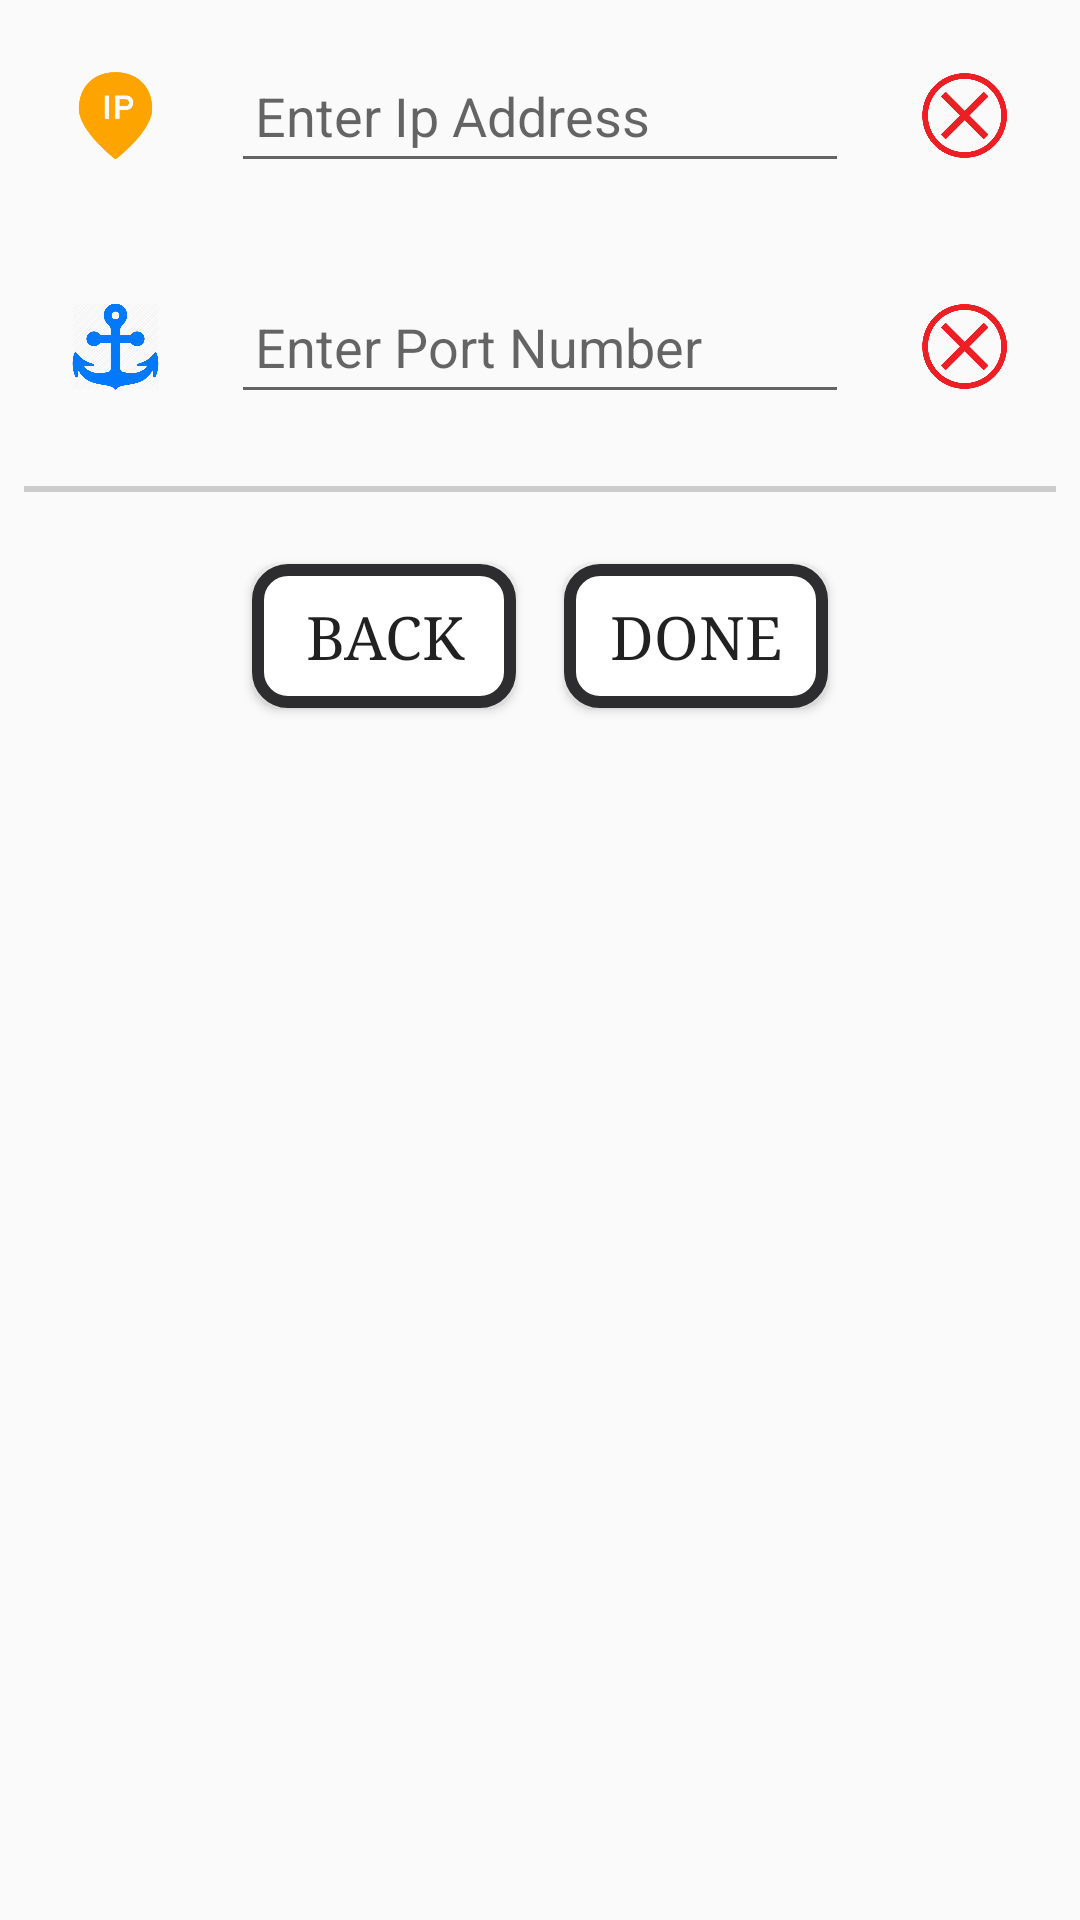

The Android layout XML behind this screen, and the referenced resources:
<!-- AndroidManifest.xml: application theme AppTheme -->
<!-- res/layout/startup_network_info.xml -->
<?xml version="1.0" encoding="utf-8"?>
<LinearLayout xmlns:android="http://schemas.android.com/apk/res/android"
    android:layout_width="match_parent"
    android:layout_height="match_parent"
    android:gravity="center_horizontal"
    android:orientation="vertical">

    <LinearLayout
        android:layout_width="match_parent"
        android:layout_height="wrap_content"
        android:layout_margin="8dp"
        android:orientation="horizontal">

        <ImageView
            android:layout_width="45dp"
            android:layout_height="45dp"
            android:layout_margin="8dp"
            android:contentDescription="@string/the_icon"
            android:padding="8dp"
            android:src="@drawable/ip_address_icon" />

        <EditText
            android:id="@+id/startup_ip_ed"
            android:layout_width="0dp"
            android:layout_height="match_parent"
            android:layout_margin="8dp"
            android:layout_weight="1"
            android:hint="@string/enter_ip_address"
            android:padding="8dp" />

        <ImageView
            android:layout_width="45dp"
            android:layout_height="45dp"
            android:layout_margin="8dp"
            android:contentDescription="@string/the_icon"
            android:padding="8dp"
            android:id="@+id/startup_ip_right_wrong"
            android:src="@drawable/wrong" />
    </LinearLayout>

    <LinearLayout
        android:layout_width="match_parent"
        android:layout_height="wrap_content"
        android:layout_margin="8dp"
        android:orientation="horizontal">

        <ImageView
            android:layout_width="45dp"
            android:layout_height="45dp"
            android:layout_margin="8dp"
            android:contentDescription="@string/the_icon"
            android:padding="8dp"
            android:src="@drawable/port" />

        <EditText
            android:id="@+id/startup_port_ed"
            android:layout_width="0dp"
            android:layout_height="match_parent"
            android:layout_margin="8dp"
            android:layout_weight="1"
            android:hint="@string/enter_port"
            android:inputType="numberDecimal"
            android:padding="8dp" />

        <ImageView
            android:layout_width="45dp"
            android:layout_height="45dp"
            android:id="@+id/startup_port_right_wrong"
            android:layout_margin="8dp"
            android:contentDescription="@string/the_icon"
            android:padding="8dp"
            android:src="@drawable/wrong" />
    </LinearLayout>

    <View
        android:layout_width="match_parent"
        android:layout_height="2dp"
        android:layout_margin="8dp"
        android:background="@color/fade"
        android:padding="8dp" />
    <LinearLayout
        android:layout_width="match_parent"
        android:layout_height="0dp"
        android:layout_weight="1"
        android:orientation="horizontal"
        android:gravity="center_horizontal"
        android:padding="8dp">
        <Button
            android:id="@+id/startup_back_btn"
            android:layout_width="wrap_content"
            android:layout_height="wrap_content"
            android:layout_margin="8dp"
            android:background="@drawable/go_btn"
            android:padding="8dp"
            android:text="@string/back"
            android:textSize="20sp"
            android:typeface="serif" />

        <Button
            android:id="@+id/startup_done_btn"
            android:layout_width="wrap_content"
            android:layout_height="wrap_content"
            android:layout_margin="8dp"
            android:background="@drawable/go_btn"
            android:padding="8dp"
            android:text="@string/done"
            android:textSize="20sp"
            android:typeface="serif" />


    </LinearLayout>

</LinearLayout>
<!-- resources referenced by this layout -->
<resources>
  <color name="fade">#ccc</color>
  <!-- drawable go_btn (drawable) -->
  <?xml version="1.0" encoding="utf-8"?>
  <selector xmlns:android="http://schemas.android.com/apk/res/android">
      <item android:state_pressed="false">
          <shape android:shape="rectangle">
              <solid android:color="@color/white"/>
              <corners android:radius="10dp"/>
              <stroke android:color="@color/color_elv" android:width="4dp"/>
          </shape>
      </item>
      <item android:state_pressed="true">
          <shape android:shape="rectangle">
              <solid android:color="#442D2D30"/>
              <corners android:radius="10dp"/>
              <stroke android:color="@color/color_elv" android:width="1dp"/>
          </shape>
      </item>
      <item android:state_enabled="false">
          <shape android:shape="rectangle">
              <solid android:color="#442D2D30"/>
              <corners android:radius="10dp"/>
              <stroke android:color="@color/colorPrimary" android:width="1dp"/>
          </shape>
      </item>
  </selector>
  <!-- drawable ip_address_icon: png bitmap (drawable-hdpi, 6332 bytes) -->
  <!-- drawable port: png bitmap (drawable-hdpi, 32325 bytes) -->
  <!-- drawable wrong: png bitmap (drawable-hdpi, 19338 bytes) -->
  <string name="back">back</string>
  <string name="done">Done</string>
  <string name="enter_ip_address">Enter Ip Address</string>
  <string name="enter_port">Enter Port Number</string>
  <string name="the_icon">the_icon</string>
  <style name="AppTheme" parent="Theme.AppCompat.Light.NoActionBar">
          
          <item name="colorPrimary">@color/colorPrimary</item>
          <item name="colorPrimaryDark">@color/colorPrimaryDark</item>
          <item name="colorAccent">@color/colorAccent</item>
          <item name="preferenceTheme">@style/Theme.AppCompat.Light.DarkActionBar</item>
      </style>
  <color name="white">#fff</color>
  <color name="color_elv">#2D2D30</color>
  <color name="colorPrimary">#3F51B5</color>
  <color name="colorPrimaryDark">#303F9F</color>
  <color name="colorAccent">#54A62C</color>
</resources>
